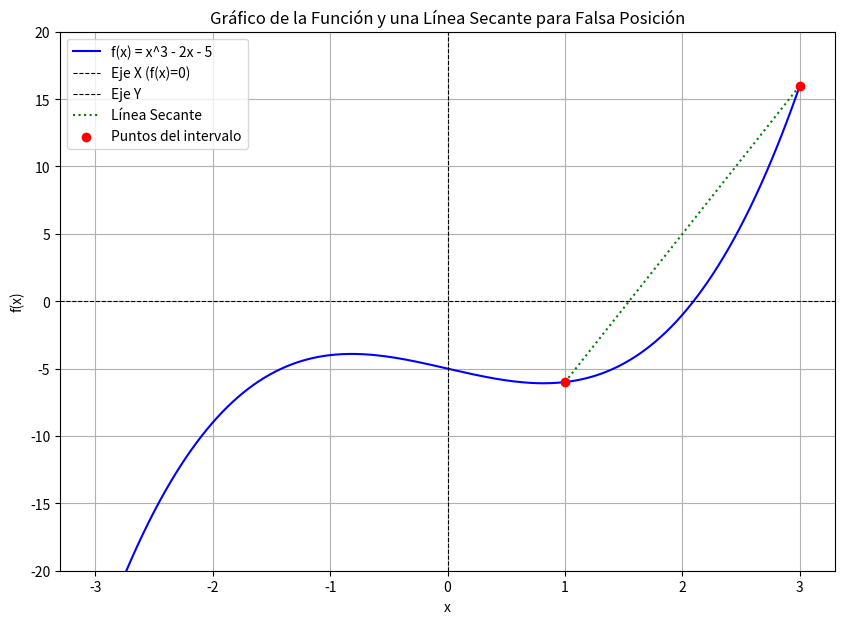

Source code (Python):
# -*- coding: utf-8 -*-
"""
Capítulo 2: Raíces de Ecuaciones
Ejercicio 4: Método de la Falsa Posición (Regula Falsi)

El Método de la Falsa Posición, también conocido como Regula Falsi, es una
combinación inteligente de los métodos de Bisección y Secante.

Al igual que el Método de Bisección, requiere un intervalo inicial [a, b]
donde la función f(x) cambia de signo (es decir, f(a) y f(b) tienen signos
opuestos). Esto garantiza que hay al menos una raíz dentro de ese intervalo.

Pero, en lugar de simplemente dividir el intervalo por la mitad (como Bisección),
el Método de la Falsa Posición traza una línea recta (una secante) entre los
puntos (a, f(a)) y (b, f(b)). La intersección de esta línea con el eje X
es la nueva estimación de la raíz. Luego, se ajusta el intervalo, manteniendo
siempre el cambio de signo.

Esto lo hace generalmente más rápido que Bisección, pero mantiene la robustez
de siempre converger a una raíz si el intervalo inicial es válido.
"""

import numpy as np
import matplotlib.pyplot as plt

print("--- Ejercicio 4: Método de la Falsa Posición ---")

# --- Parte 1: Definición de la Función ---
# Usaremos la misma función de los ejercicios anteriores para comparar resultados.

def funcion_falsa_posicion(x):
    """
    Define la función f(x) = x^3 - 2x - 5.
    """
    return x**3 - 2*x - 5

# --- Parte 2: Visualización de la Función y la Secante (para entender el paso) ---
# Graficar nos ayuda a entender cómo la línea secante se usa para encontrar la nueva aproximación.

print("\n--- Parte 2: Visualización de la Función y la Secante ---")

x_valores = np.linspace(-3, 3, 400)
y_valores = funcion_falsa_posicion(x_valores)

plt.figure(figsize=(10, 7))
plt.plot(x_valores, y_valores, label='f(x) = x^3 - 2x - 5', color='blue')
plt.axhline(0, color='black', linewidth=0.8, linestyle='--', label='Eje X (f(x)=0)')
plt.axvline(0, color='black', linewidth=0.8, linestyle='--', label='Eje Y')

# Vamos a dibujar una secante entre dos puntos iniciales para ilustrar el método.
# Estos puntos deben tener signos opuestos en f(x).
a_plot = 1.0
b_plot = 3.0

f_a_plot = funcion_falsa_posicion(a_plot)
f_b_plot = funcion_falsa_posicion(b_plot)

# La fórmula para la intersección de la secante con el eje X es:
# x_interseccion = b - f(b) * (b - a) / (f(b) - f(a))

# Para dibujar la secante, necesitamos dos puntos: (a, f(a)) y (b, f(b))
plt.plot([a_plot, b_plot], [f_a_plot, f_b_plot], color='green', linestyle=':', label='Línea Secante')
plt.scatter([a_plot, b_plot], [f_a_plot, f_b_plot], color='red', zorder=5, label='Puntos del intervalo')

plt.title('Gráfico de la Función y una Línea Secante para Falsa Posición')
plt.xlabel('x')
plt.ylabel('f(x)')
plt.grid(True)
plt.legend()
plt.ylim(-20, 20) # Ajustamos los límites del eje Y para mejor visualización
plt.show()

print("Observa cómo la línea verde (secante) cruza el eje X. Ese punto es la nueva estimación.")

# --- Parte 3: Implementación del Método de la Falsa Posición ---
# La fórmula para la nueva aproximación (c) es:
# c = b - f(b) * (b - a) / (f(b) - f(a))

def metodo_falsa_posicion(func, a, b, tolerancia, max_iteraciones):
    """
    Implementa el Método de la Falsa Posición para encontrar la raíz de una función.

    Parámetros:
        func (function): La función f(x).
        a (float): Límite inferior del intervalo inicial.
        b (float): Límite superior del intervalo inicial.
        tolerancia (float): Criterio de parada: cuando el valor absoluto de f(c)
                            sea menor que este valor, o el cambio en c sea muy pequeño.
        max_iteraciones (int): Número máximo de iteraciones.

    Retorna:
        float: La raíz aproximada de la función.
        None: Si no se encuentra una raíz o si los signos de f(a) y f(b) no son opuestos.
    """

    # Verificamos que los signos de f(a) y f(b) sean opuestos.
    if func(a) * func(b) >= 0:
        print("\nError: f(a) y f(b) deben tener signos opuestos para el Método de la Falsa Posición.")
        print(f"f({a}) = {func(a):.4f}, f({b}) = {func(b):.4f}")
        return None

    print("\n--- Parte 3: Ejecución del Método de la Falsa Posición ---")
    print(f"Intervalo inicial: [{a}, {b}]")
    print(f"Tolerancia deseada: {tolerancia}")

    c_anterior = a # Inicializamos con un valor para el criterio de parada

    for i in range(max_iteraciones):
        f_a = func(a)
        f_b = func(b)

        # Verificamos si el denominador es cero (f(b) - f(a)), lo que indicaría
        # que f(a) y f(b) son iguales, lo cual no debería pasar si los signos son opuestos
        # a menos que ambos sean cero (ya encontramos la raíz).
        if abs(f_b - f_a) < 1e-9: # Muy cercano a cero
            print("\nAdvertencia: f(b) - f(a) es muy cercano a cero. Posiblemente la raíz ya fue encontrada o hay un problema.")
            return b # O a, ya que f(a) y f(b) son casi iguales a cero.

        # Calculamos la nueva aproximación 'c' usando la fórmula de la falsa posición
        c = b - f_b * (b - a) / (f_b - f_a)
        f_c = func(c)

        print(f"Iteración {i+1}: a={a:.4f}, b={b:.4f}, c={c:.4f}, f(c)={f_c:.4f}")

        # Criterio de parada: si f(c) es muy cercano a cero
        if abs(f_c) < tolerancia:
            print(f"\nConvergencia alcanzada en {i+1} iteraciones (f(c) muy cercano a cero).")
            return c

        # Criterio de parada alternativo: si el cambio en c es muy pequeño
        if abs(c - c_anterior) < tolerancia:
            print(f"\nConvergencia alcanzada en {i+1} iteraciones (cambio en c muy pequeño).")
            return c

        # Actualizamos el intervalo, manteniendo siempre el cambio de signo
        if f_a * f_c < 0: # Si f(a) y f(c) tienen signos opuestos, la raíz está en [a, c]
            b = c
        else: # Si f(b) y f(c) tienen signos opuestos, la raíz está en [c, b]
            a = c

        c_anterior = c # Guardamos c para la próxima comparación de cambio

    print("\nAdvertencia: Se alcanzó el número máximo de iteraciones sin cumplir la tolerancia.")
    return c # Devolvemos la mejor aproximación encontrada

# --- Parte 4: Aplicación del Método ---

# Definimos el intervalo inicial (observado del gráfico, donde f(a) y f(b) tienen signos opuestos)
intervalo_a = 1.0
intervalo_b = 3.0

# Definimos la tolerancia y el número máximo de iteraciones
tol = 0.0001
max_iter = 100

# Llamamos a nuestra función del método de la Falsa Posición
raiz_encontrada = metodo_falsa_posicion(funcion_falsa_posicion, intervalo_a, intervalo_b, tol, max_iter)

if raiz_encontrada is not None:
    print(f"\nLa raíz aproximada de la función es: {raiz_encontrada:.6f}")
    print(f"Verificación: f({raiz_encontrada:.6f}) = {funcion_falsa_posicion(raiz_encontrada):.6e}")

# --- Ejemplo de Aplicación en Ingeniería Mecánica (Concepto) ---
print("\n--- Concepto de Aplicación en Ingeniería Mecánica ---")
print("El Método de la Falsa Posición es muy útil en problemas donde se necesita")
print("garantizar la convergencia (como en Bisección) pero se desea una velocidad")
print("de convergencia mayor. Por ejemplo, en el diseño de sistemas de control, donde")
print("se busca el punto de operación óptimo de un componente, y la función que lo")
print("describe es compleja pero se puede acotar entre dos valores donde el comportamiento")
print("cambia de signo (ej. de estable a inestable, o de ganancia positiva a negativa).")
print("También en el cálculo de propiedades termodinámicas implícitas o en el análisis")
print("de esfuerzos en estructuras con comportamiento no lineal, donde se busca el punto")
print("donde el esfuerzo alcanza un valor crítico.")

print("\n¡Has completado el cuarto y último ejercicio del Capítulo 2!")
print("Ahora conoces el Método de la Falsa Posición, una técnica robusta y eficiente")
print("para encontrar raíces de ecuaciones.")
print("¡Felicidades por completar el Capítulo 2: Raíces de Ecuaciones!")
